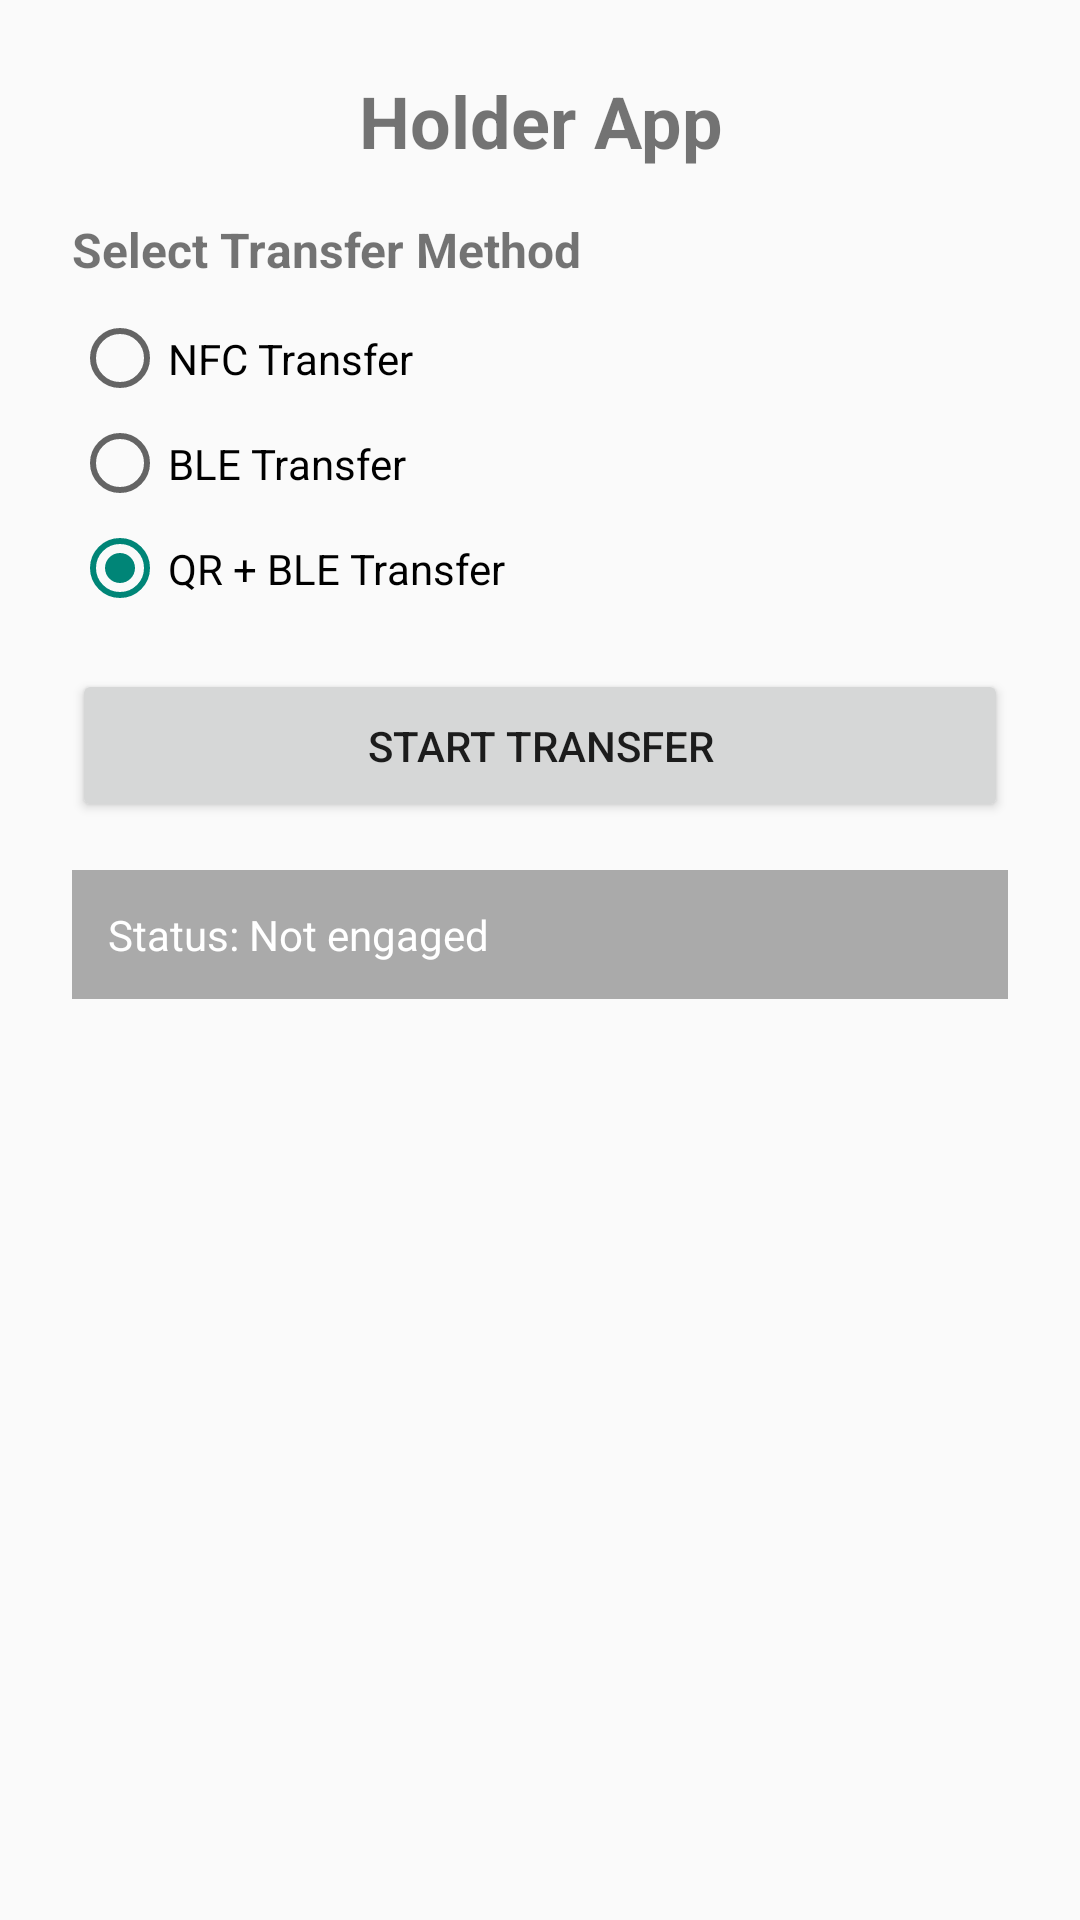

Android layout source for this screen:
<!-- AndroidManifest.xml: activity theme android:Theme.Material.Light.NoActionBar -->
<!-- res/layout/activity_main.xml -->
<?xml version="1.0" encoding="utf-8"?>
<ScrollView xmlns:android="http://schemas.android.com/apk/res/android"
    xmlns:app="http://schemas.android.com/apk/res-auto"
    xmlns:tools="http://schemas.android.com/tools"
    android:layout_width="match_parent"
    android:layout_height="match_parent"
    android:fillViewport="true"
    tools:context=".MainActivity">

    <LinearLayout
        android:layout_width="match_parent"
        android:layout_height="wrap_content"
        android:orientation="vertical"
        android:padding="24dp">

        <TextView
            android:layout_width="match_parent"
            android:layout_height="wrap_content"
            android:text="Holder App"
            android:textSize="24sp"
            android:textStyle="bold"
            android:gravity="center"
            android:layout_marginBottom="16dp" />

        <TextView
            android:layout_width="match_parent"
            android:layout_height="wrap_content"
            android:text="Select Transfer Method"
            android:textSize="16sp"
            android:textStyle="bold"
            android:layout_marginBottom="8dp" />

        <RadioGroup
            android:id="@+id/transfer_method_group"
            android:layout_width="match_parent"
            android:layout_height="wrap_content"
            android:layout_marginBottom="16dp">

            <RadioButton
                android:id="@+id/radio_nfc"
                android:layout_width="match_parent"
                android:layout_height="wrap_content"
                android:text="NFC Transfer"
                android:paddingVertical="8dp" />

            <RadioButton
                android:id="@+id/radio_ble"
                android:layout_width="match_parent"
                android:layout_height="wrap_content"
                android:text="BLE Transfer"
                android:paddingVertical="8dp" />

            <RadioButton
                android:id="@+id/radio_qr_ble"
                android:layout_width="match_parent"
                android:layout_height="wrap_content"
                android:text="QR + BLE Transfer"
                android:paddingVertical="8dp"
                android:checked="true" />

        </RadioGroup>

        <Button
            android:id="@+id/start_engagement_button"
            android:layout_width="match_parent"
            android:layout_height="wrap_content"
            android:text="Start Transfer"
            android:layout_marginBottom="16dp"
            android:padding="16dp" />

        <TextView
            android:id="@+id/status_text"
            android:layout_width="match_parent"
            android:layout_height="wrap_content"
            android:text="Status: Not engaged"
            android:textSize="14sp"
            android:layout_marginBottom="16dp"
            android:padding="12dp"
            android:background="@android:color/darker_gray"
            android:textColor="@android:color/white" />

        <ImageView
            android:id="@+id/qr_code_image"
            android:layout_width="match_parent"
            android:layout_height="300dp"
            android:layout_marginTop="16dp"
            android:visibility="gone"
            android:scaleType="fitCenter"
            android:contentDescription="QR Code for Device Engagement" />

    </LinearLayout>

</ScrollView>
<!-- resources referenced by this layout -->
<resources>

</resources>
